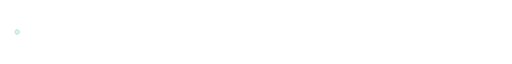
t = 0.00 s
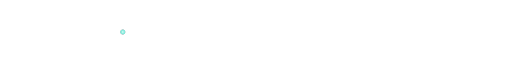
t = 0.83 s
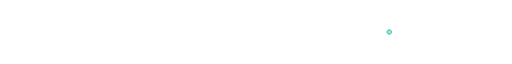
t = 1.67 s
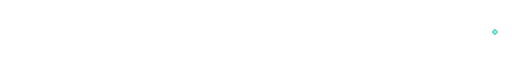
t = 2.50 s
t = 3.33 s: frame unchanged from t = 1.67 s, image omitted
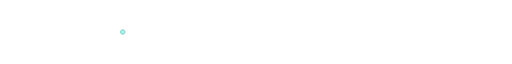
t = 4.17 s

The animated SVG that drew these frames (rendered in a browser with its animation timeline set to each time). Animation: 2 SMIL elements (animate=2); one cycle of 5.00 s, repeats indefinitely.

<svg xmlns="http://www.w3.org/2000/svg" viewBox="0 0 1200 24" width="1200" height="24" role="img">
  <defs>
    <linearGradient id="div-line" x1="0" y1="0" x2="1" y2="0">
      <stop offset="0%" stop-color="#04070c" stop-opacity="0"/>
      <stop offset="15%" stop-color="#14b8a6"/>
      <stop offset="50%" stop-color="#2dd4bf"/>
      <stop offset="85%" stop-color="#14b8a6"/>
      <stop offset="100%" stop-color="#04070c" stop-opacity="0"/>
    </linearGradient>

    <radialGradient id="div-pulse">
      <stop offset="0%" stop-color="#ffffff"/>
      <stop offset="35%" stop-color="#5eead4"/>
      <stop offset="75%" stop-color="#2dd4bf" stop-opacity="0.8"/>
      <stop offset="100%" stop-color="#04070c" stop-opacity="0"/>
    </radialGradient>
  </defs>

  <!-- Glowing Horizontal Line -->
  <line x1="40" y1="12" x2="1160" y2="12" stroke="url(#div-line)" stroke-width="1.6"/>

  <!-- Glowing Point Moving Back and Forth Continuously -->
  <circle cy="12" r="7" fill="url(#div-pulse)">
    <animate attributeName="cx" values="40;1160;40" dur="5s" repeatCount="indefinite" calcMode="spline" keyTimes="0;0.5;1" keySplines=".45 0 .55 1;.45 0 .55 1"/>
    <animate attributeName="opacity" values="0.4;1;1;0.4" dur="5s" repeatCount="indefinite"/>
  </circle>
</svg>
